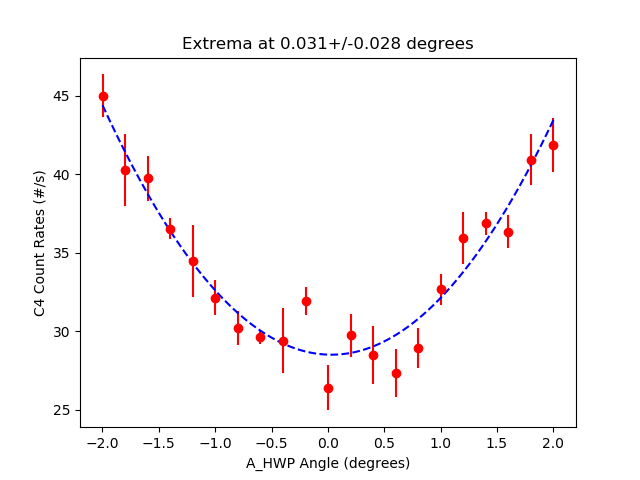

The data file committed next to this chart (first rows):
start, stop, num_samp, samp_period, C_UV_HWP, C_QP, C_PCC, B_C_HWP, B_C_QWP, B_HWP, B_QWP, A_HWP, A_QWP, A, B, Ap, Bp, C4, C5, C6, C7, A_SEM, B_SEM, Ap_SEM
2023-07-17_13-40-44, 2023-07-17_13-40-59, 5, 3, -0.009516, -0.007533, 4.003, -0.005022, 0.002511, 0.0, 0.0, -2, -0.002763, 4495, 58607, 0.0, 698.2, 45, 0.0, 0.06667, 0.0, 12.15, 40.19, 0.0
2023-07-17_13-41-00, 2023-07-17_13-41-15, 5, 3, -0.009516, -0.007533, 4.003, -0.005022, 0.002511, 0.0, 0.0, -1.799, -0.002763, 4456, 58654, 0.0, 695.1, 40.27, 0.0, 0.0, 0.0, 11.95, 38.03, 0.0
2023-07-17_13-41-15, 2023-07-17_13-41-31, 5, 3, -0.009516, -0.007533, 4.003, -0.005022, 0.002511, 0.0, 0.0, -1.599, -0.002763, 4398, 58766, 0.0, 696.0, 39.73, 0.0, 0.0, 0.0, 17.55, 53.55, 0.0
2023-07-17_13-41-31, 2023-07-17_13-41-47, 5, 3, -0.009516, -0.007533, 4.003, -0.005022, 0.002511, 0.0, 0.0, -1.399, -0.002763, 4375, 58631, 0.0, 693.1, 36.53, 0.0, 0.0, 0.0, 20.75, 46.01, 0.0
2023-07-17_13-41-47, 2023-07-17_13-42-02, 5, 3, -0.009516, -0.007533, 4.003, -0.005022, 0.002511, 0.0, 0.0, -1.199, -0.002763, 4307, 58717, 0.0, 707.4, 34.47, 0.0, 0.0, 0.0, 23.91, 32.94, 0.0
2023-07-17_13-42-03, 2023-07-17_13-42-18, 5, 3, -0.009516, -0.007533, 4.003, -0.005022, 0.002511, 0.0, 0.0, -0.9988, -0.002763, 4267, 58532, 0.0, 707.8, 32.13, 0.0, 0.0, 0.0, 20.24, 61.04, 0.0
2023-07-17_13-42-18, 2023-07-17_13-42-34, 5, 3, -0.009516, -0.007533, 4.003, -0.005022, 0.002511, 0.0, 0.0, -0.7993, -0.002763, 4252, 58604, 0.0, 699.4, 30.2, 0.0, 0.06667, 0.0, 7.636, 36.81, 0.0
2023-07-17_13-42-34, 2023-07-17_13-42-50, 5, 3, -0.009516, -0.007533, 4.003, -0.005022, 0.002511, 0.0, 0.0, -0.5988, -0.002763, 4251, 58604, 0.0, 703.9, 29.6, 0.0, 0.1333, 0.0, 16.4, 83.57, 0.0
2023-07-17_13-42-50, 2023-07-17_13-43-05, 5, 3, -0.009516, -0.007533, 4.003, -0.005022, 0.002511, 0.0, 0.0, -0.3992, -0.002763, 4188, 58622, 0.0, 709.9, 29.4, 0.0, 0.0, 0.0, 11, 20.53, 0.0
2023-07-17_13-43-06, 2023-07-17_13-43-21, 5, 3, -0.009516, -0.007533, 4.003, -0.005022, 0.002511, 0.0, 0.0, -0.1987, -0.002763, 4199, 58576, 0.0, 708.9, 31.93, 0.0, 0.06667, 0.0, 23.16, 67.79, 0.0
2023-07-17_13-43-22, 2023-07-17_13-43-37, 5, 3, -0.009516, -0.007533, 4.003, -0.005022, 0.002511, 0.0, 0.0, 0.0003286, -0.002763, 4156, 58510, 0.0, 696.7, 26.4, 0.0, 0.0, 0.0, 17.15, 113.2, 0.0
2023-07-17_13-43-37, 2023-07-17_13-43-53, 5, 3, -0.009516, -0.007533, 4.003, -0.005022, 0.002511, 0.0, 0.0, 0.2009, -0.002763, 4179, 58582, 0.0, 698.3, 29.73, 0.0, 0.0, 0.0, 20.99, 52.68, 0.0
2023-07-17_13-43-53, 2023-07-17_13-44-09, 5, 3, -0.009516, -0.007533, 4.003, -0.005022, 0.002511, 0.0, 0.0, 0.4009, -0.002763, 4193, 58466, 0.0, 715.1, 28.47, 0.0, 0.06667, 0.0, 12.99, 86.86, 0.0
2023-07-17_13-44-09, 2023-07-17_13-44-25, 5, 3, -0.009516, -0.007533, 4.003, -0.005022, 0.002511, 0.0, 0.0, 0.6009, -0.002763, 4220, 58514, 0.0, 707.7, 27.33, 0.0, 0.1333, 0.0, 12.2, 73.17, 0.0
2023-07-17_13-44-25, 2023-07-17_13-44-41, 5, 3, -0.009516, -0.007533, 4.003, -0.005022, 0.002511, 0.0, 0.0, 0.801, -0.002763, 4216, 58515, 0.0, 699.7, 28.93, 0.0, 0.06667, 0.0, 11.61, 86.01, 0.0
2023-07-17_13-44-41, 2023-07-17_13-44-56, 5, 3, -0.009516, -0.007533, 4.003, -0.005022, 0.002511, 0.0, 0.0, 1.001, -0.002763, 4229, 58612, 0.0, 702.2, 32.67, 0.0, 0.06667, 0.0, 25.81, 96.7, 0.0
2023-07-17_13-44-57, 2023-07-17_13-45-12, 5, 3, -0.009516, -0.007533, 4.003, -0.005022, 0.002511, 0.0, 0.0, 1.201, -0.002763, 4199, 58621, 0.0, 710.8, 35.93, 0.0, 0.0, 0.0, 13.52, 43.41, 0.0
2023-07-17_13-45-12, 2023-07-17_13-45-28, 5, 3, -0.009516, -0.007533, 4.003, -0.005022, 0.002511, 0.0, 0.0, 1.401, -0.002763, 4228, 58625, 0.0, 691.6, 36.87, 0.0, 0.0, 0.0, 13.59, 59.94, 0.0
2023-07-17_13-45-28, 2023-07-17_13-45-43, 5, 3, -0.009516, -0.007533, 4.003, -0.005022, 0.002511, 0.0, 0.0, 1.601, -0.002763, 4288, 58533, 0.0, 701.5, 36.33, 0.0, 0.0, 0.0, 13.73, 36.17, 0.0
2023-07-17_13-45-44, 2023-07-17_13-45-59, 5, 3, -0.009516, -0.007533, 4.003, -0.005022, 0.002511, 0.0, 0.0, 1.801, -0.002763, 4323, 58623, 0.0, 701.2, 40.93, 0.0, 0.0, 0.0, 15, 69.09, 0.0
2023-07-17_13-45-59, 2023-07-17_13-46-15, 5, 3, -0.009516, -0.007533, 4.003, -0.005022, 0.002511, 0.0, 0.0, 2.001, -0.002763, 4340, 58589, 0.0, 704.7, 41.87, 0.0, 0.0, 0.0, 14.87, 93.48, 0.0
